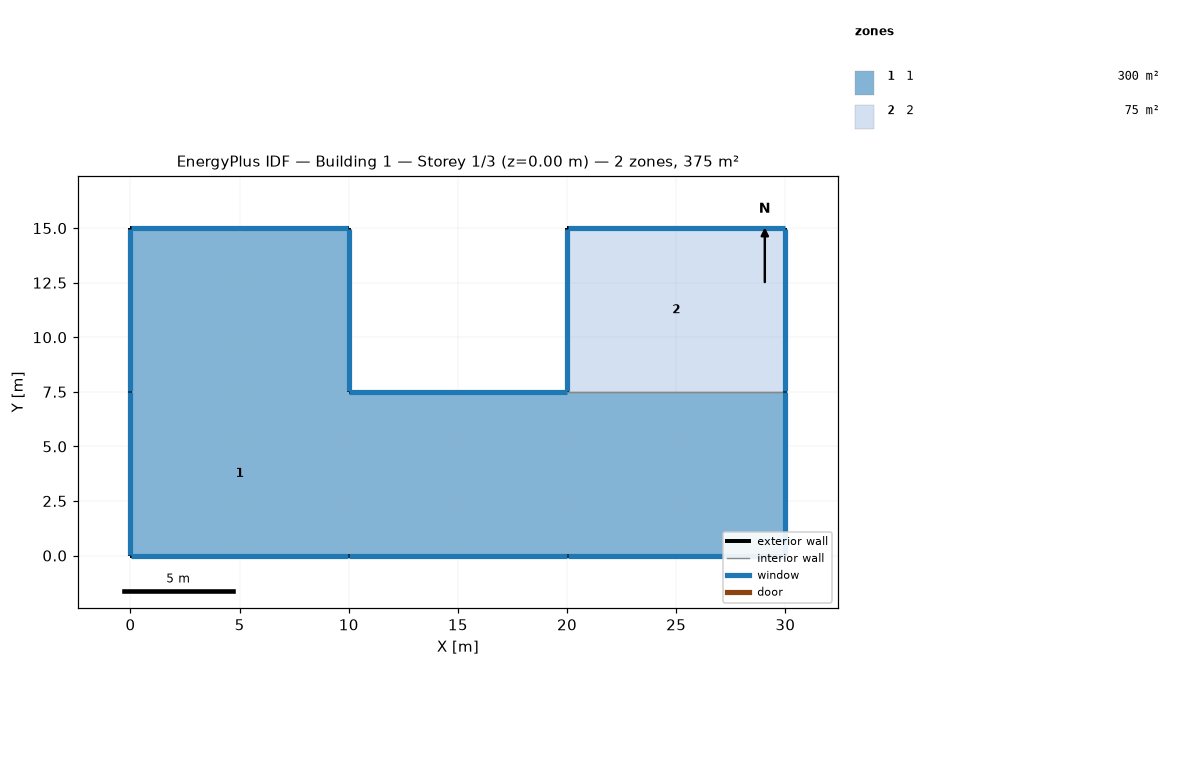
=== STOREY PLAN SPEC (per zone: floor XY polygon, exterior-wall plan segments, windows/doors) ===
zone 1: 1  (300.0 m²)
  floor: (10.00, 7.50) (10.00, 0.00) (0.00, 0.00) (0.00, 7.50)
  floor: (30.00, 7.50) (30.00, 0.00) (20.00, 0.00) (20.00, 7.50)
  floor: (10.00, 15.00) (10.00, 7.50) (0.00, 7.50) (0.00, 15.00)
  floor: (20.00, 7.50) (20.00, 0.00) (10.00, 0.00) (10.00, 7.50)
  exterior wall: (10.00, 0.00) – (20.00, 0.00)  [10.0 m]
    window: (10.03, 0.00) – (19.97, 0.00)  [20.0 m²]
  exterior wall: (20.00, 0.00) – (30.00, 0.00)  [10.0 m]
    window: (20.03, 0.00) – (29.97, 0.00)  [20.0 m²]
  exterior wall: (30.00, 0.00) – (30.00, 7.50)  [7.5 m]
    window: (30.00, 0.03) – (30.00, 7.47)  [15.0 m²]
  exterior wall: (10.00, 7.50) – (10.00, 15.00)  [7.5 m]
    window: (10.00, 7.53) – (10.00, 14.97)  [15.0 m²]
  exterior wall: (0.00, 15.00) – (0.00, 7.50)  [7.5 m]
    window: (0.00, 14.97) – (0.00, 7.53)  [15.0 m²]
  exterior wall: (10.00, 15.00) – (0.00, 15.00)  [10.0 m]
    window: (9.97, 15.00) – (0.03, 15.00)  [20.0 m²]
  exterior wall: (0.00, 0.00) – (10.00, 0.00)  [10.0 m]
    window: (0.03, 0.00) – (9.97, 0.00)  [20.0 m²]
  exterior wall: (0.00, 7.50) – (0.00, 0.00)  [7.5 m]
    window: (0.00, 7.47) – (0.00, 0.03)  [15.0 m²]
  exterior wall: (20.00, 7.50) – (10.00, 7.50)  [10.0 m]
    window: (19.97, 7.50) – (10.03, 7.50)  [20.0 m²]
  interior walls: 1
zone 2: 2  (75.0 m²)
  floor: (30.00, 15.00) (30.00, 7.50) (20.00, 7.50) (20.00, 15.00)
  exterior wall: (30.00, 7.50) – (30.00, 15.00)  [7.5 m]
    window: (30.00, 7.53) – (30.00, 14.97)  [15.0 m²]
  exterior wall: (20.00, 15.00) – (20.00, 7.50)  [7.5 m]
    window: (20.00, 14.97) – (20.00, 7.53)  [15.0 m²]
  exterior wall: (30.00, 15.00) – (20.00, 15.00)  [10.0 m]
    window: (29.97, 15.00) – (20.03, 15.00)  [20.0 m²]
  interior walls: 1

=== DERIVED (storey summary) ===
Building: Building 1
Storey: 1 of 3  (floor level z = 0.00 m)
Storey gross floor area: 375.0 m²
Zones on this storey: 2
  - 1: floor 300.0 m²; exterior wall 80.0 m (320.0 m²); 9 window(s) 160.0 m²; WWR 50.0%
  - 2: floor 75.0 m²; exterior wall 25.0 m (100.0 m²); 3 window(s) 50.0 m²; WWR 50.0%
Zone adjacency (shared interzone walls):
  - 1 ↔ 2